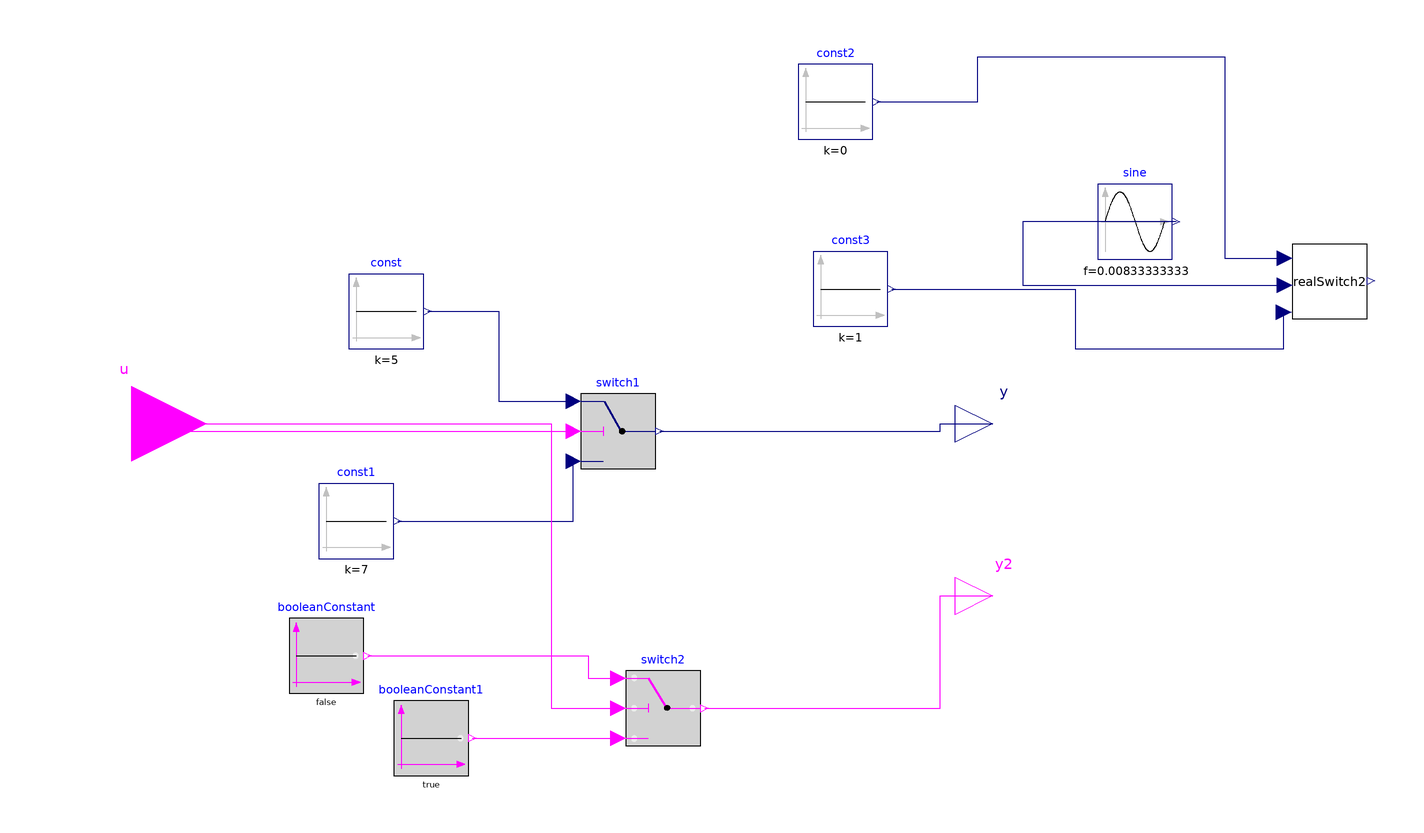

The component connection diagram of the Modelica model below, drawn from its own Placement and Line annotations.

model testFmuInitialization10
  Modelica.Blocks.Interfaces.BooleanInput
                                       u
    annotation (Placement(transformation(extent={{-140,-20},{-100,20}})));
  Modelica.Blocks.Interfaces.RealOutput y
    annotation (Placement(transformation(extent={{100,-10},{120,10}})));
  Modelica.Blocks.Sources.Constant const(k=5)
    annotation (Placement(transformation(extent={{-62,20},{-42,40}})));
  Modelica.Blocks.Interfaces.BooleanOutput
                                        y2
    annotation (Placement(transformation(extent={{100,-56},{120,-36}})));
  Modelica.Blocks.Logical.Switch switch1
    annotation (Placement(transformation(extent={{0,-12},{20,8}})));
  Modelica.Blocks.Sources.Constant const1(k=7)
    annotation (Placement(transformation(extent={{-70,-36},{-50,-16}})));
  Modelica.Blocks.Logical.LogicalSwitch switch2
    annotation (Placement(transformation(extent={{12,-86},{32,-66}})));
  Modelica.Blocks.Sources.BooleanConstant
                                   booleanConstant(k=false)
    annotation (Placement(transformation(extent={{-78,-72},{-58,-52}})));
  Modelica.Blocks.Sources.BooleanConstant
                                   booleanConstant1(k=true)
    annotation (Placement(transformation(extent={{-50,-94},{-30,-74}})));
  Modelica.Blocks.Sources.Sine     sine(
    amplitude=1,
    f=0.00833333333,
    offset=0.5)
    annotation (Placement(transformation(extent={{138,44},{158,64}})));
  Modelica.Blocks.Sources.Constant const2(k=0)
    annotation (Placement(transformation(extent={{58,76},{78,96}})));
  Modelica.Blocks.Sources.Constant const3(k=1)
    annotation (Placement(transformation(extent={{62,26},{82,46}})));
  realSwitch realSwitch2
    annotation (Placement(transformation(extent={{190,28},{210,48}})));
equation
  connect(const.y, switch1.u1) annotation (Line(points={{-41,30},{-22,30},{-22,
          6},{-2,6},{-2,6}}, color={0,0,127}));
  connect(const1.y, switch1.u3)
    annotation (Line(points={{-49,-26},{-2,-26},{-2,-10}}, color={0,0,127}));
  connect(u, switch1.u2) annotation (Line(points={{-120,0},{-118,0},{-118,-2},{
          -2,-2}}, color={255,0,255}));
  connect(u, switch2.u2) annotation (Line(points={{-120,0},{-8,0},{-8,-76},{10,
          -76}}, color={255,0,255}));
  connect(booleanConstant.y, switch2.u1) annotation (Line(points={{-57,-62},{2,
          -62},{2,-68},{10,-68}}, color={255,0,255}));
  connect(booleanConstant1.y, switch2.u3)
    annotation (Line(points={{-29,-84},{10,-84}}, color={255,0,255}));
  connect(switch2.y, y2) annotation (Line(points={{33,-76},{96,-76},{96,-46},{
          110,-46}}, color={255,0,255}));
  connect(switch1.y, y) annotation (Line(points={{21,-2},{96,-2},{96,0},{110,0}},
        color={0,0,127}));
  connect(const2.y, realSwitch2.u1) annotation (Line(points={{79,86},{106,86},{
          106,98},{172,98},{172,44.2},{188,44.2}}, color={0,0,127}));
  connect(sine.y, realSwitch2.u2) annotation (Line(points={{159,54},{118,54},{
          118,37},{188,37}}, color={0,0,127}));
  connect(const3.y, realSwitch2.u3) annotation (Line(points={{83,36},{132,36},{
          132,20},{187.8,20},{187.8,29.8}}, color={0,0,127}));
  annotation (
    Icon(coordinateSystem(preserveAspectRatio=false)),
    Diagram(coordinateSystem(preserveAspectRatio=false)),
    experiment(
      StopTime=86400,
      Interval=60,
      __Dymola_Algorithm="Dassl"));
end testFmuInitialization10;